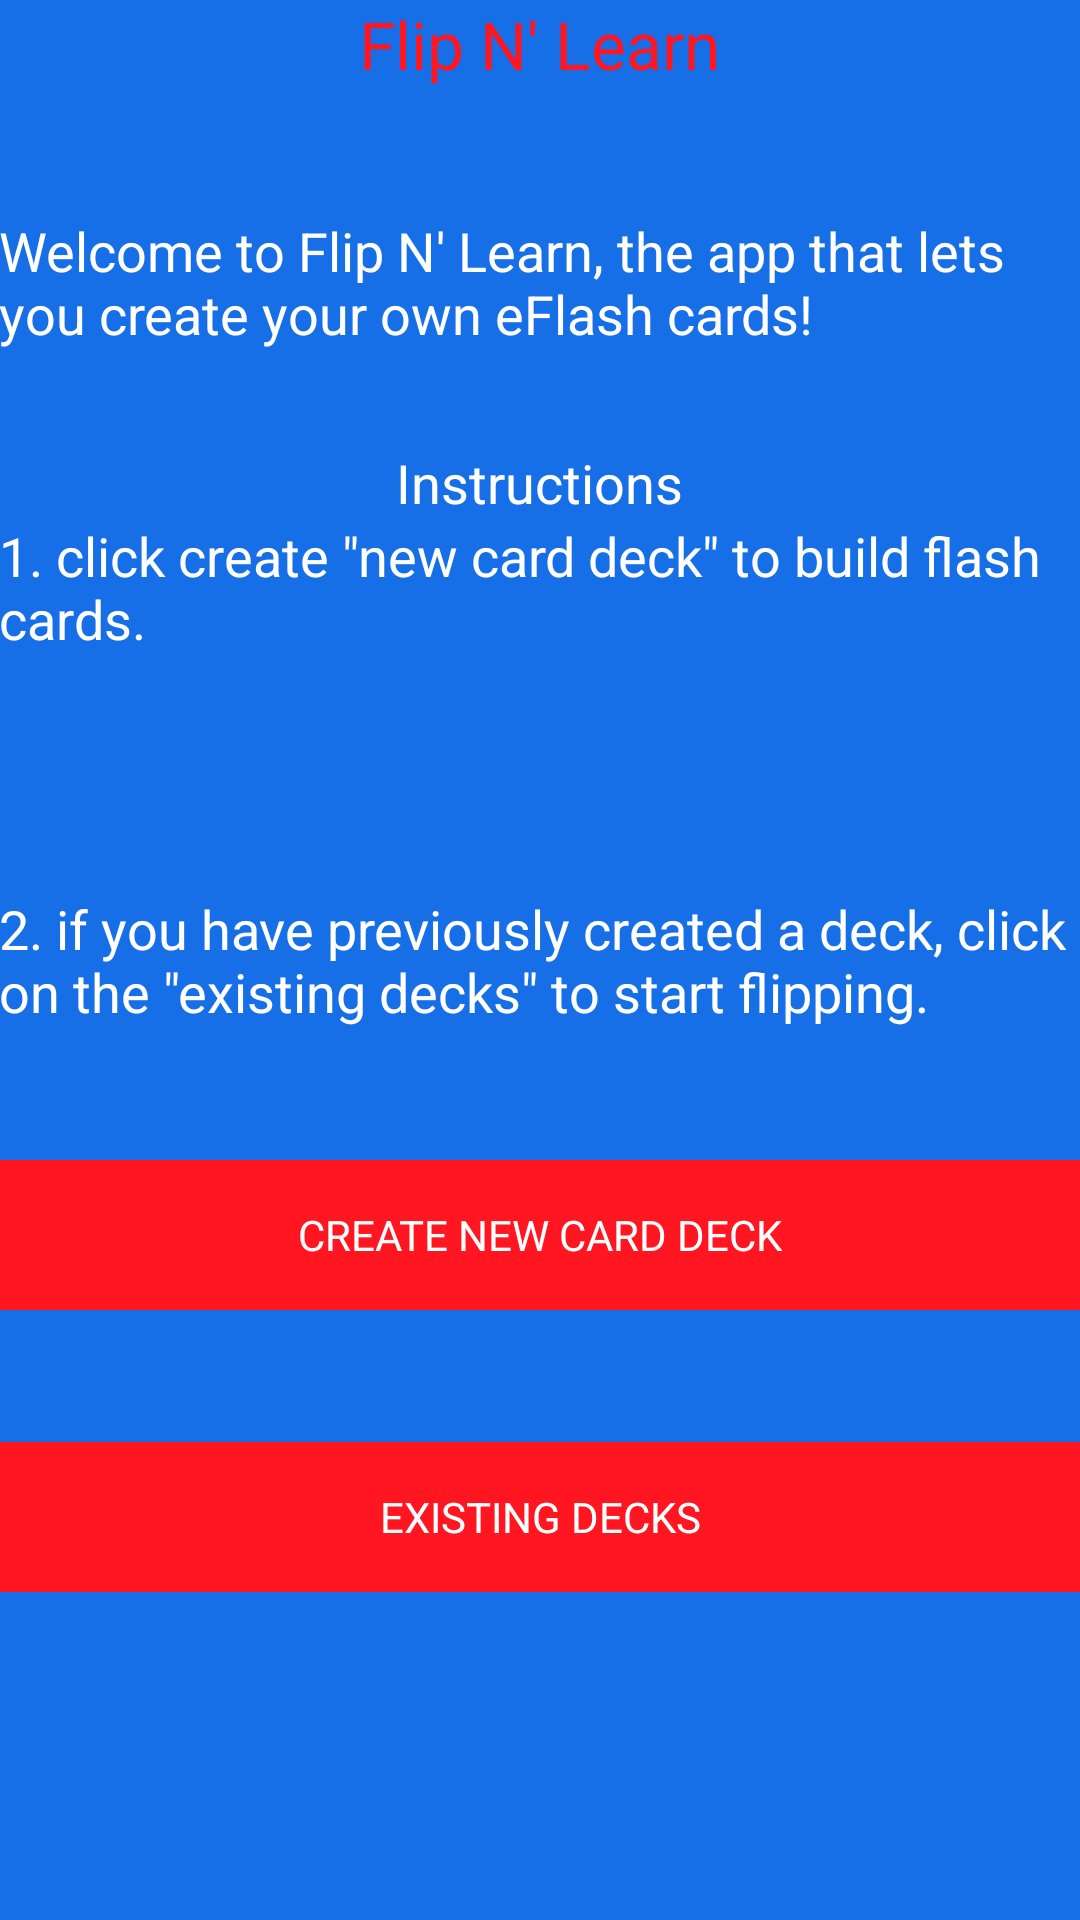

Layout XML and referenced resources for this Android screen:
<!-- AndroidManifest.xml: application theme android:Theme.NoTitleBar -->
<!-- res/layout/activity_instruction_menu.xml -->
<?xml version="1.0" encoding="utf-8"?>
<RelativeLayout xmlns:android="http://schemas.android.com/apk/res/android"
    xmlns:tools="http://schemas.android.com/tools"
    android:layout_width="match_parent"
    android:layout_height="match_parent"
    android:paddingBottom="@dimen/activity_vertical_margin"
    android:paddingLeft="@dimen/activity_horizontal_margin"
    android:paddingRight="@dimen/activity_horizontal_margin"
    android:paddingTop="@dimen/activity_vertical_margin"
    tools:context=".InstructionMenu"
    android:background="#ff166fe6">

    <TextView
        android:layout_width="wrap_content"
        android:layout_height="wrap_content"
        android:textAppearance="?android:attr/textAppearanceLarge"
        android:text="Flip N&apos; Learn"
        android:id="@+id/title"
        android:layout_alignParentTop="true"
        android:layout_centerHorizontal="true"
        android:textColor="#ff1621"
        android:gravity="center|center_vertical|center_horizontal" />

    <TextView
        android:layout_width="wrap_content"
        android:layout_height="wrap_content"
        android:textAppearance="?android:attr/textAppearanceMedium"
        android:text="Welcome to Flip N&apos; Learn, the app that lets you create your own eFlash cards!"
        android:id="@+id/welcome_Msg"
        android:layout_below="@+id/title"
        android:layout_centerHorizontal="true"
        android:layout_marginTop="42dp" />

    <TextView
        android:layout_width="wrap_content"
        android:layout_height="wrap_content"
        android:textAppearance="?android:attr/textAppearanceMedium"
        android:text="Instructions"
        android:id="@+id/instuctions_title"
        android:layout_marginTop="32dp"
        android:gravity="center|center_vertical|center_horizontal"
        android:layout_below="@+id/welcome_Msg"
        android:layout_centerHorizontal="true" />

    <TextView
        android:layout_width="wrap_content"
        android:layout_height="wrap_content"
        android:textAppearance="?android:attr/textAppearanceMedium"
        android:text="1. click create &quot;new card deck&quot; to build flash cards."
        android:id="@+id/step_1"
        android:layout_below="@+id/instuctions_title"
        android:layout_centerHorizontal="true" />

    <TextView
        android:layout_width="wrap_content"
        android:layout_height="wrap_content"
        android:textAppearance="?android:attr/textAppearanceMedium"
        android:text="2. if you have previously created a deck, click on the &quot;existing decks&quot; to start flipping."
        android:id="@+id/step_2"
        android:layout_centerVertical="true"
        android:layout_centerHorizontal="true" />

    <Button
        android:layout_width="wrap_content"
        android:layout_height="wrap_content"
        android:text="CREATE NEW CARD DECK"
        android:id="@+id/create_new_deck_btn"
        android:layout_below="@+id/step_2"
        android:layout_centerHorizontal="true"
        android:layout_marginTop="44dp"
        android:background="#ff1621"
        android:textColor="#ffffff"
        android:height="50dp"
        android:width="500dp" />

    <Button
        android:layout_width="wrap_content"
        android:layout_height="wrap_content"
        android:text="EXISTING DECKS"
        android:id="@+id/existing_deck_btn"
        android:layout_below="@+id/create_new_deck_btn"
        android:layout_centerHorizontal="true"
        android:layout_marginTop="44dp"
        android:background="#ff1621"
        android:textColor="#ffffff"
        android:height="50dp"
        android:width="500dp" />

</RelativeLayout>
<!-- resources referenced by this layout -->
<resources>

</resources>
